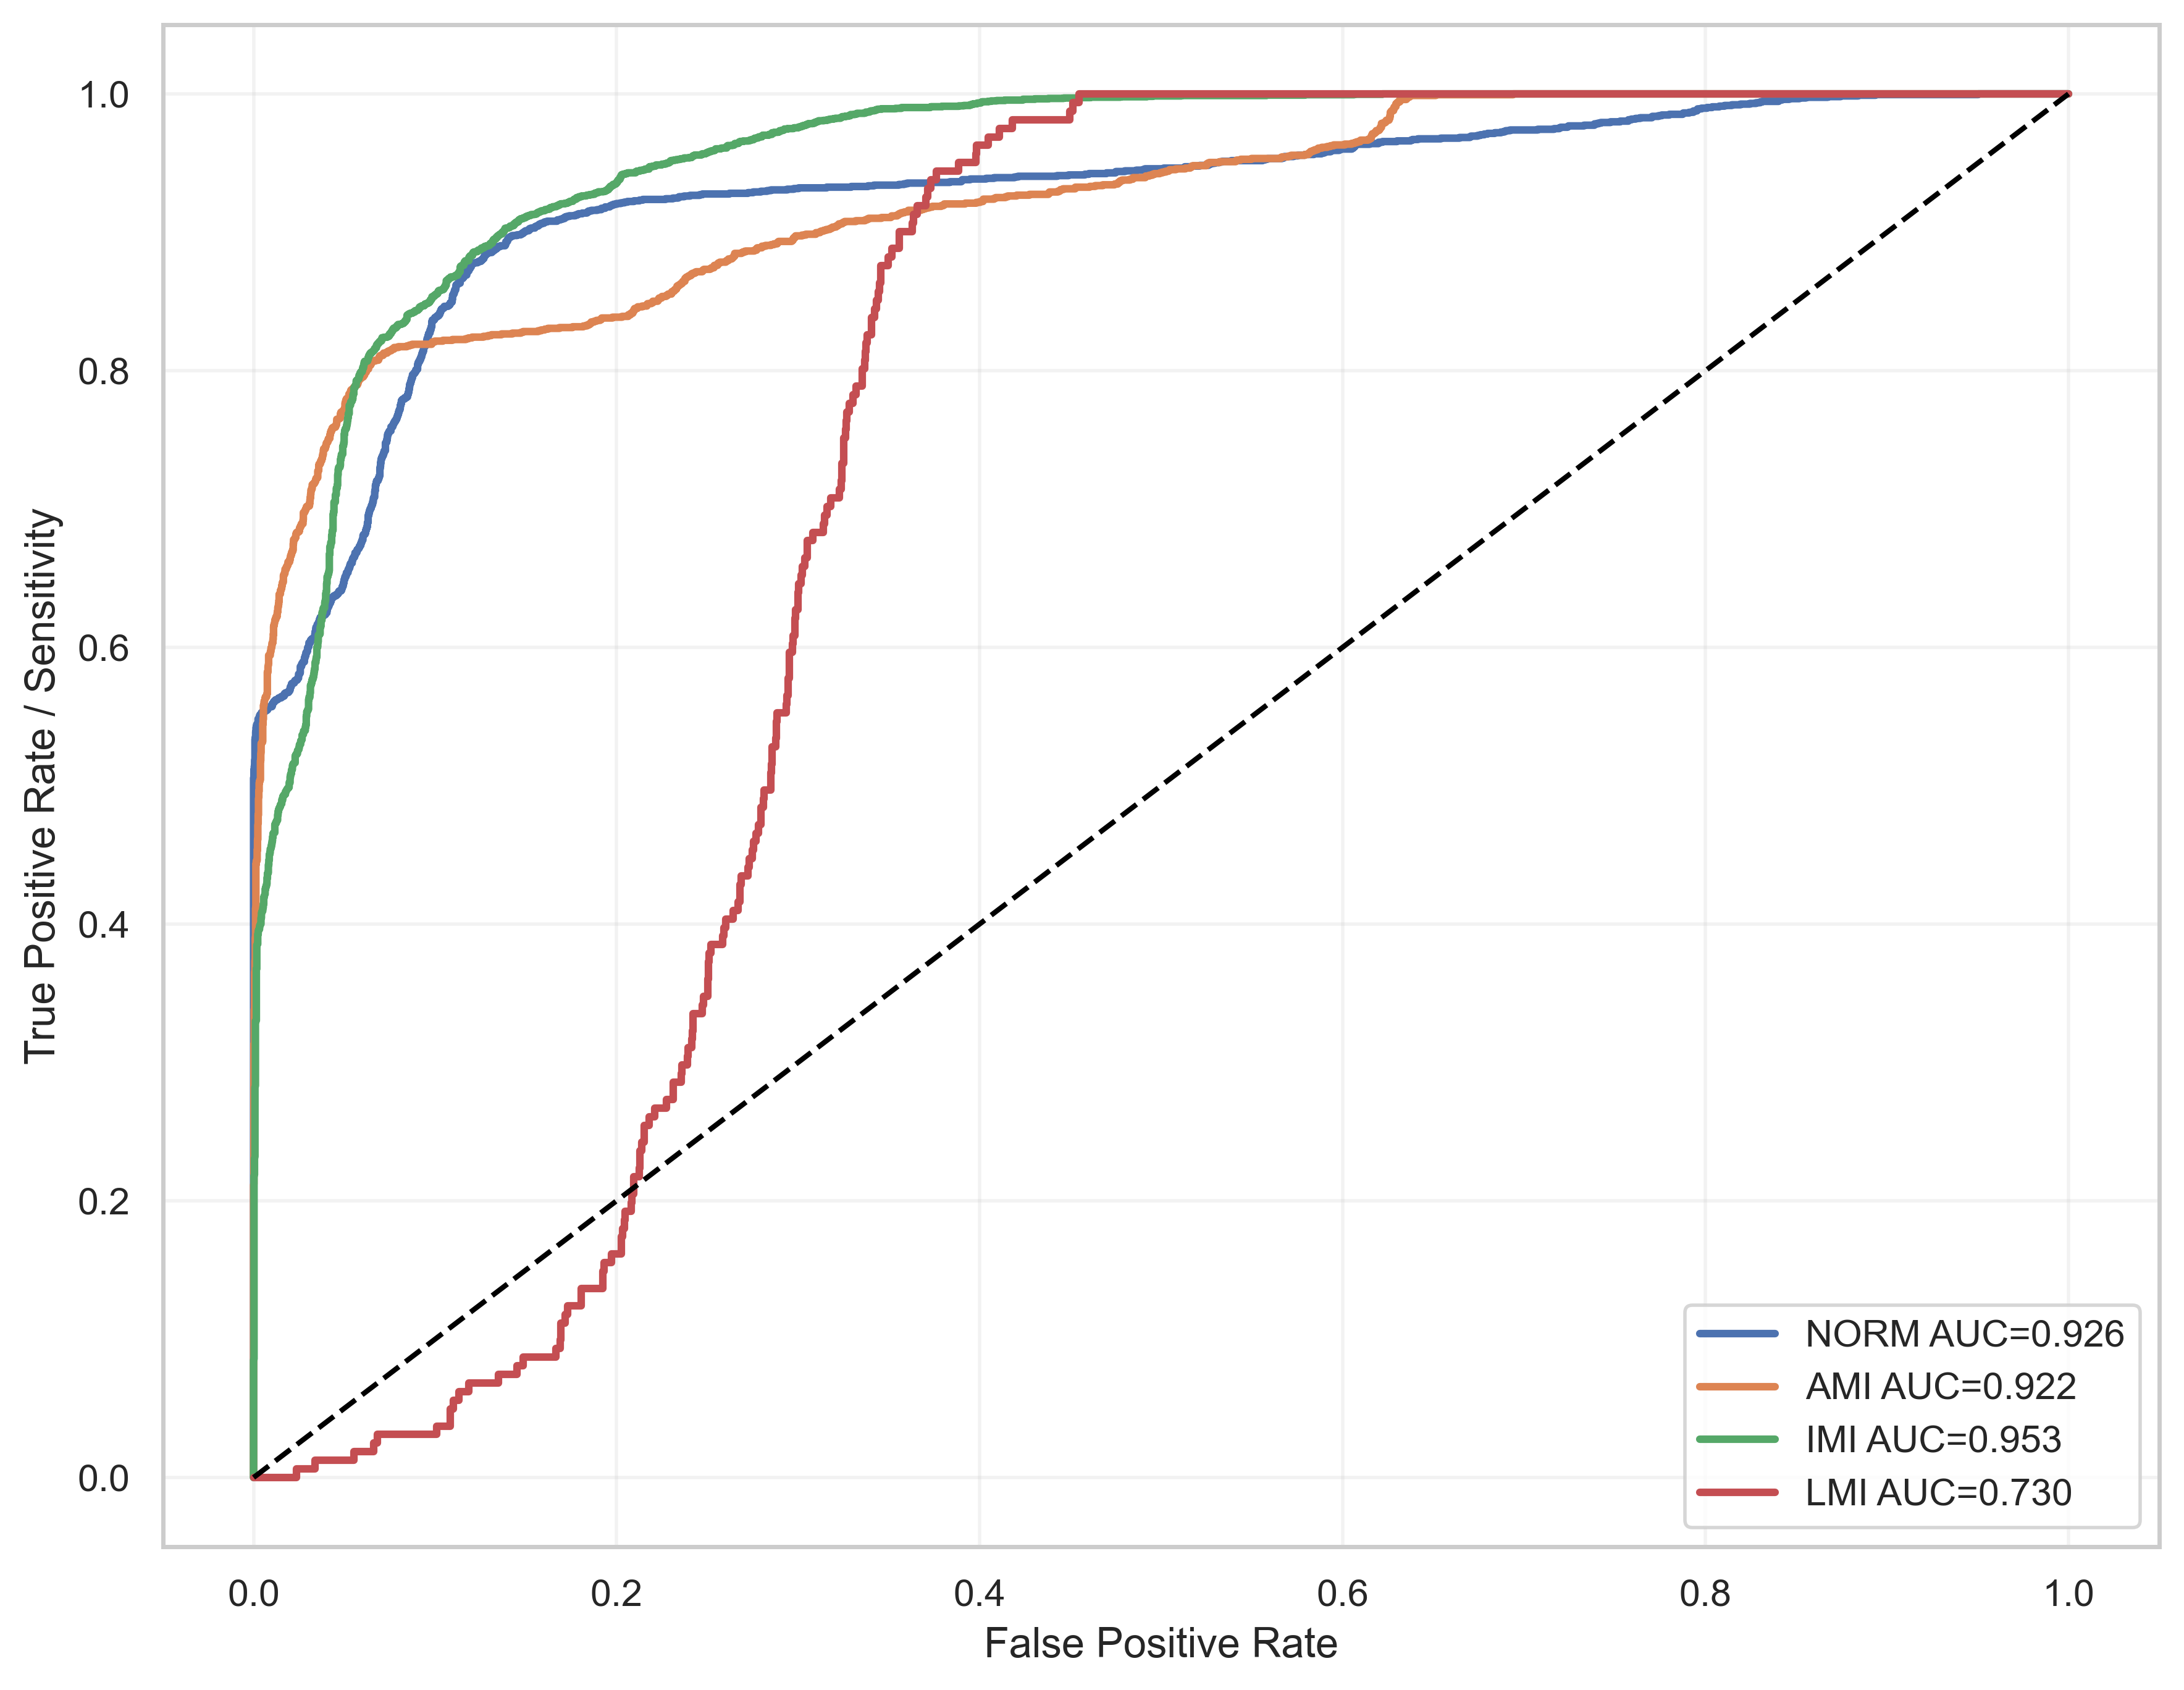

Values plotted in this chart, from the file beside it:
label, fpr, tpr, auc
NORM, 0.0, 0.0, 0.9259
NORM, 0.0, 0.0004921, 0.9259
NORM, 0.0, 0.002461, 0.9259
NORM, 0.0, 0.003445, 0.9259
NORM, 0.0, 0.003937, 0.9259
NORM, 0.0, 0.005413, 0.9259
NORM, 0.0, 0.005906, 0.9259
NORM, 0.0, 0.01181, 0.9259
NORM, 0.0, 0.0123, 0.9259
NORM, 0.0, 0.01329, 0.9259
NORM, 0.0, 0.01378, 0.9259
NORM, 0.0, 0.01673, 0.9259
NORM, 0.0, 0.01772, 0.9259
NORM, 0.0, 0.01969, 0.9259
NORM, 0.0, 0.02116, 0.9259
NORM, 0.0, 0.02362, 0.9259
NORM, 0.0, 0.02461, 0.9259
NORM, 0.0, 0.02559, 0.9259
NORM, 0.0, 0.02756, 0.9259
NORM, 0.0, 0.02854, 0.9259
NORM, 0.0, 0.02904, 0.9259
NORM, 0.0, 0.03002, 0.9259
NORM, 0.0, 0.031, 0.9259
NORM, 0.0, 0.03396, 0.9259
NORM, 0.0, 0.03543, 0.9259
NORM, 0.0, 0.03691, 0.9259
NORM, 0.0, 0.03789, 0.9259
NORM, 0.0, 0.03888, 0.9259
NORM, 0.0, 0.04183, 0.9259
NORM, 0.0, 0.04281, 0.9259
NORM, 0.0, 0.0438, 0.9259
NORM, 0.0, 0.04528, 0.9259
NORM, 0.0, 0.04577, 0.9259
NORM, 0.0, 0.04774, 0.9259
NORM, 0.0, 0.04921, 0.9259
NORM, 0.0, 0.0502, 0.9259
NORM, 0.0, 0.05167, 0.9259
NORM, 0.0, 0.05266, 0.9259
NORM, 0.0, 0.05315, 0.9259
NORM, 0.0, 0.05463, 0.9259
NORM, 0.0, 0.0561, 0.9259
NORM, 0.0, 0.05709, 0.9259
NORM, 0.0, 0.05758, 0.9259
NORM, 0.0, 0.05955, 0.9259
NORM, 0.0, 0.06102, 0.9259
NORM, 0.0, 0.06152, 0.9259
NORM, 0.0, 0.06299, 0.9259
NORM, 0.0, 0.06348, 0.9259
NORM, 0.0, 0.06644, 0.9259
NORM, 0.0, 0.06791, 0.9259
NORM, 0.0, 0.0689, 0.9259
NORM, 0.0, 0.07382, 0.9259
NORM, 0.0, 0.07431, 0.9259
NORM, 0.0, 0.07825, 0.9259
NORM, 0.0, 0.08071, 0.9259
NORM, 0.0, 0.08268, 0.9259
NORM, 0.0, 0.08563, 0.9259
NORM, 0.0, 0.08957, 0.9259
NORM, 0.0, 0.09301, 0.9259
NORM, 0.0, 0.094, 0.9259
... 4,517 more rows
